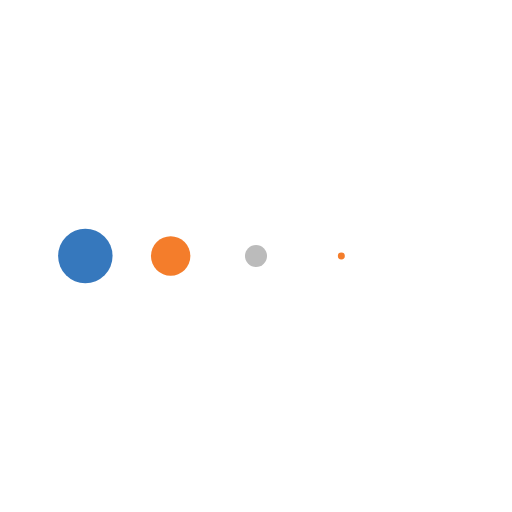
t = 0.00 s
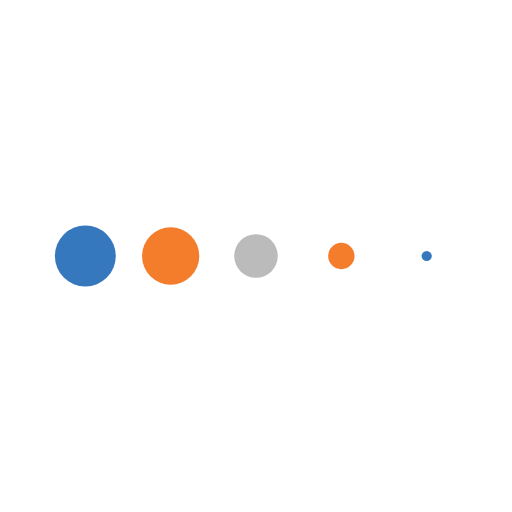
t = 0.13 s
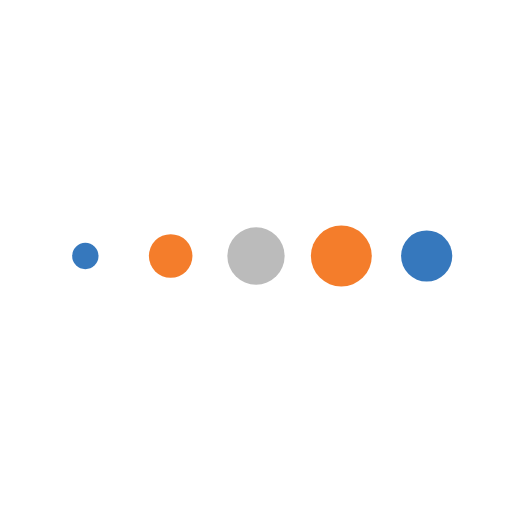
t = 0.38 s
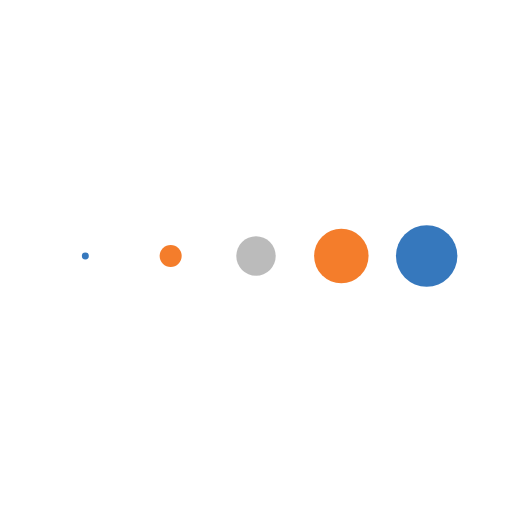
t = 0.50 s
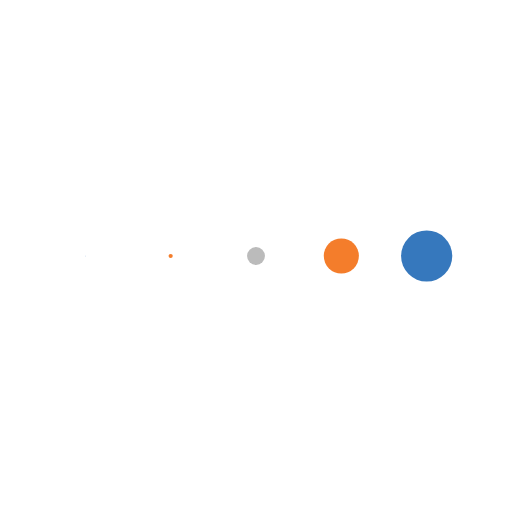
t = 0.63 s
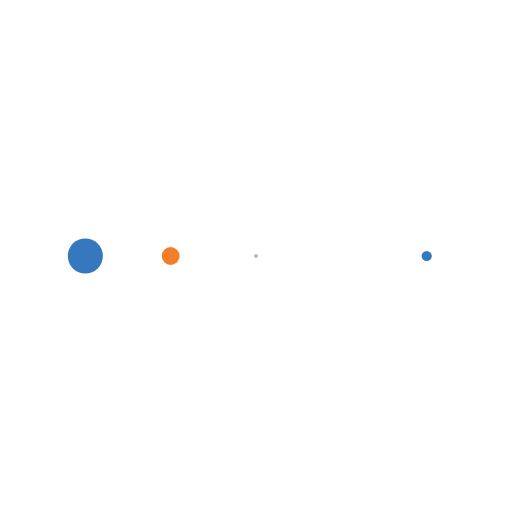
t = 0.88 s

The animated SVG that drew these frames (rendered in a browser with its animation timeline set to each time). Animation: 5 SMIL elements (animateTransform=5); one cycle of 1.00 s, repeats indefinitely.

<svg class="lds-message" width="100%" height="100%" xmlns="http://www.w3.org/2000/svg" xmlns:xlink="http://www.w3.org/1999/xlink" viewBox="0 0 100 100" preserveAspectRatio="xMidYMid"><g transform="translate(16.666666666666668 50)">
<circle cx="0" cy="0" r="6" fill="#3678bd" transform="scale(0.773605 0.773605)">
  <animateTransform attributeName="transform" type="scale" begin="-0.4s" calcMode="spline" keySplines="0.3 0 0.7 1;0.3 0 0.7 1" values="0;1;0" keyTimes="0;0.5;1" dur="1s" repeatCount="indefinite"></animateTransform>
</circle>
</g><g transform="translate(33.333333333333336 50)">
<circle cx="0" cy="0" r="6" fill="#f47d2b" transform="scale(0.967789 0.967789)">
  <animateTransform attributeName="transform" type="scale" begin="-0.3s" calcMode="spline" keySplines="0.3 0 0.7 1;0.3 0 0.7 1" values="0;1;0" keyTimes="0;0.5;1" dur="1s" repeatCount="indefinite"></animateTransform>
</circle>
</g><g transform="translate(50 50)">
<circle cx="0" cy="0" r="6" fill="#bbbbbb" transform="scale(0.967789 0.967789)">
  <animateTransform attributeName="transform" type="scale" begin="-0.2s" calcMode="spline" keySplines="0.3 0 0.7 1;0.3 0 0.7 1" values="0;1;0" keyTimes="0;0.5;1" dur="1s" repeatCount="indefinite"></animateTransform>
</circle>
</g><g transform="translate(66.66666666666667 50)">
<circle cx="0" cy="0" r="6" fill="#f47d2b" transform="scale(0.773605 0.773605)">
  <animateTransform attributeName="transform" type="scale" begin="-0.1s" calcMode="spline" keySplines="0.3 0 0.7 1;0.3 0 0.7 1" values="0;1;0" keyTimes="0;0.5;1" dur="1s" repeatCount="indefinite"></animateTransform>
</circle>
</g><g transform="translate(83.33333333333333 50)">
<circle cx="0" cy="0" r="6" fill="#3678bd" transform="scale(0.5 0.5)">
  <animateTransform attributeName="transform" type="scale" begin="0s" calcMode="spline" keySplines="0.3 0 0.7 1;0.3 0 0.7 1" values="0;1;0" keyTimes="0;0.5;1" dur="1s" repeatCount="indefinite"></animateTransform>
</circle>
</g></svg>